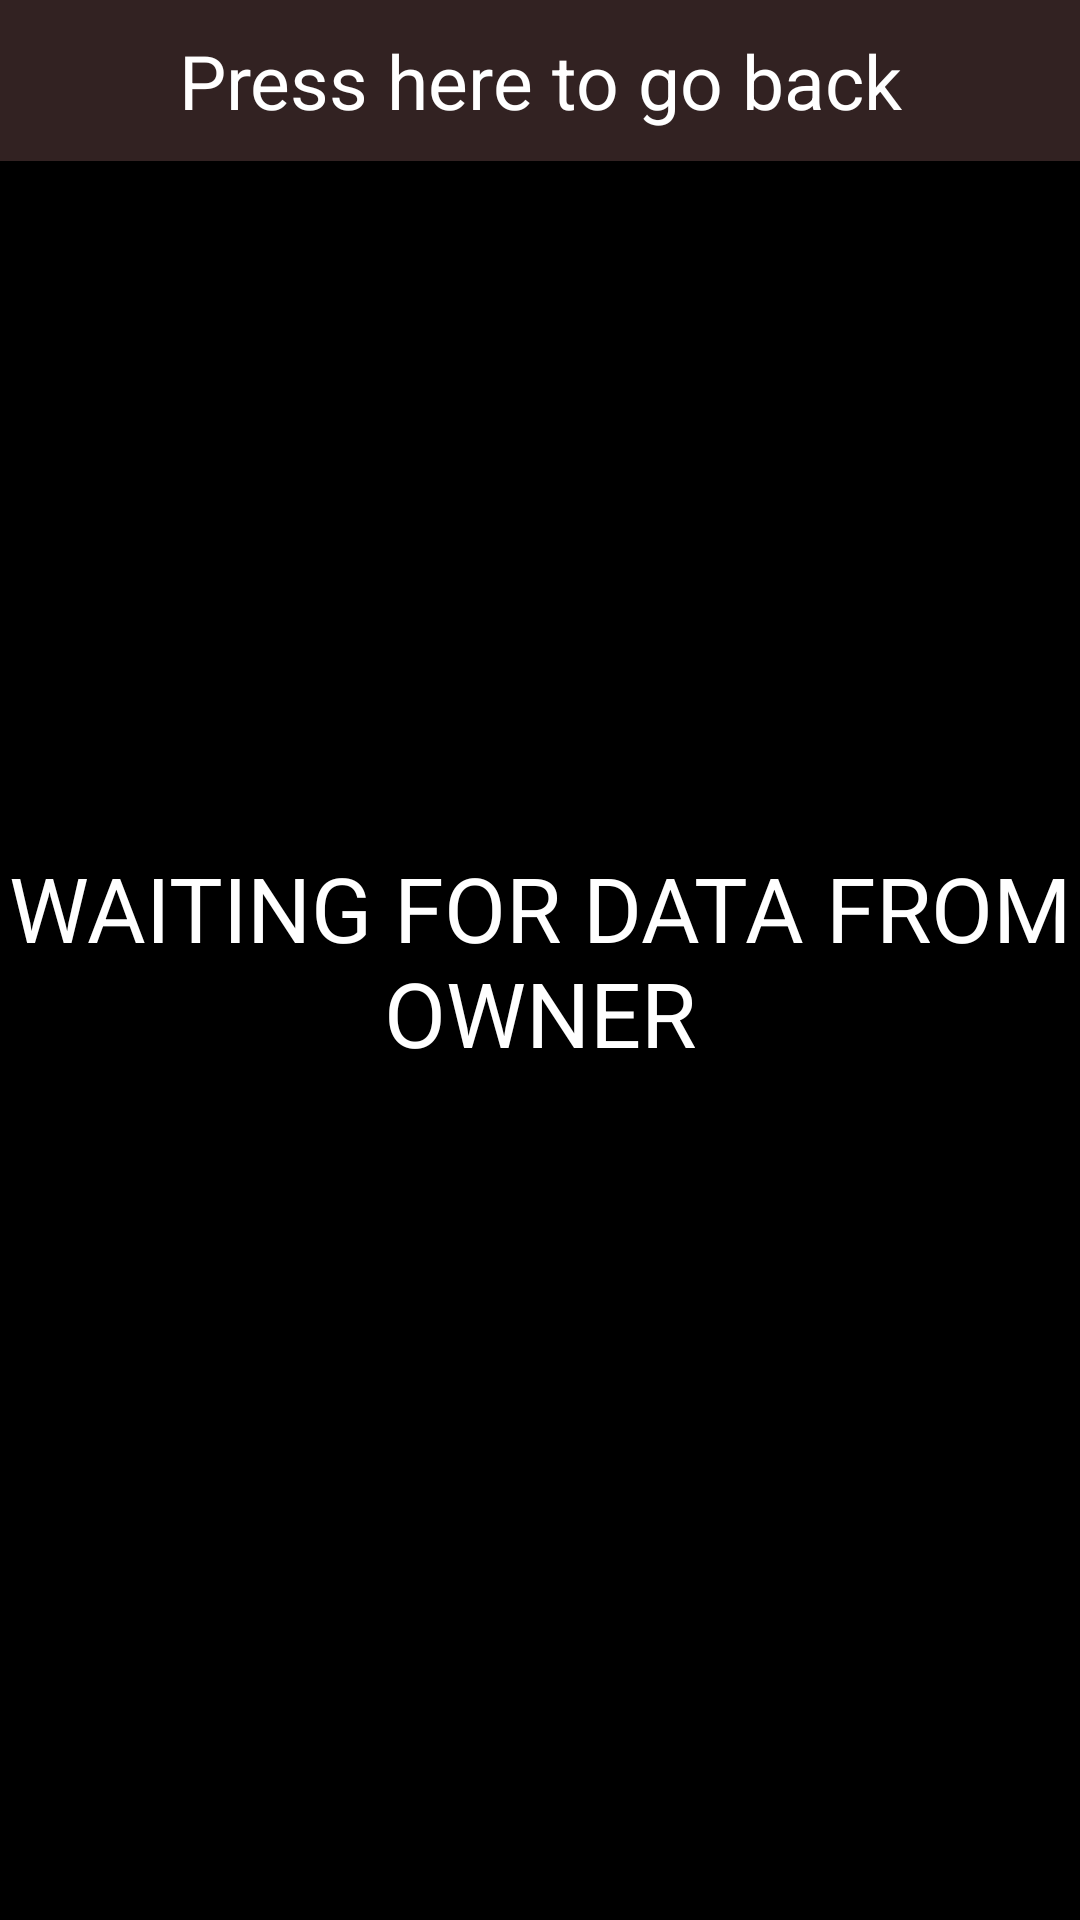

This screen was rendered from an Android layout file. Write that file and the resources it references.
<!-- AndroidManifest.xml: application theme Theme.AppCompat.NoActionBar -->
<!-- res/layout/activity_empty_required_data.xml -->
<?xml version="1.0" encoding="utf-8"?>
<RelativeLayout xmlns:android="http://schemas.android.com/apk/res/android"
    xmlns:app="http://schemas.android.com/apk/res-auto"
    xmlns:tools="http://schemas.android.com/tools"
    android:layout_width="match_parent"
    android:layout_height="match_parent"
    android:background="@color/black"
    android:orientation="vertical"
    tools:context=".Activities.EmptyRequiredData">

    <TextView
        android:id="@+id/backtopreferences"
        android:layout_width="match_parent"
        android:layout_height="wrap_content"
        android:drawableLeft="@drawable/arrow_back_24"
        android:text="Press here to go back"
        android:background="#322222"
        android:textSize="25sp"
        android:textColor="@color/white"
        android:gravity="center"
        android:padding="10dp"
        />

    <TextView
        android:layout_centerInParent="true"
        android:layout_width="wrap_content"
        android:layout_height="wrap_content"
        android:gravity="center"
        android:text="Waiting for data from owner"
        android:textAllCaps="true"
        android:textColor="@color/white"
        android:textStyle="normal"
        android:textSize="30sp" />


</RelativeLayout>
<!-- resources referenced by this layout -->
<resources>
  <color name="black">#FF000000</color>
  <color name="white">#FFFFFFFF</color>
</resources>
